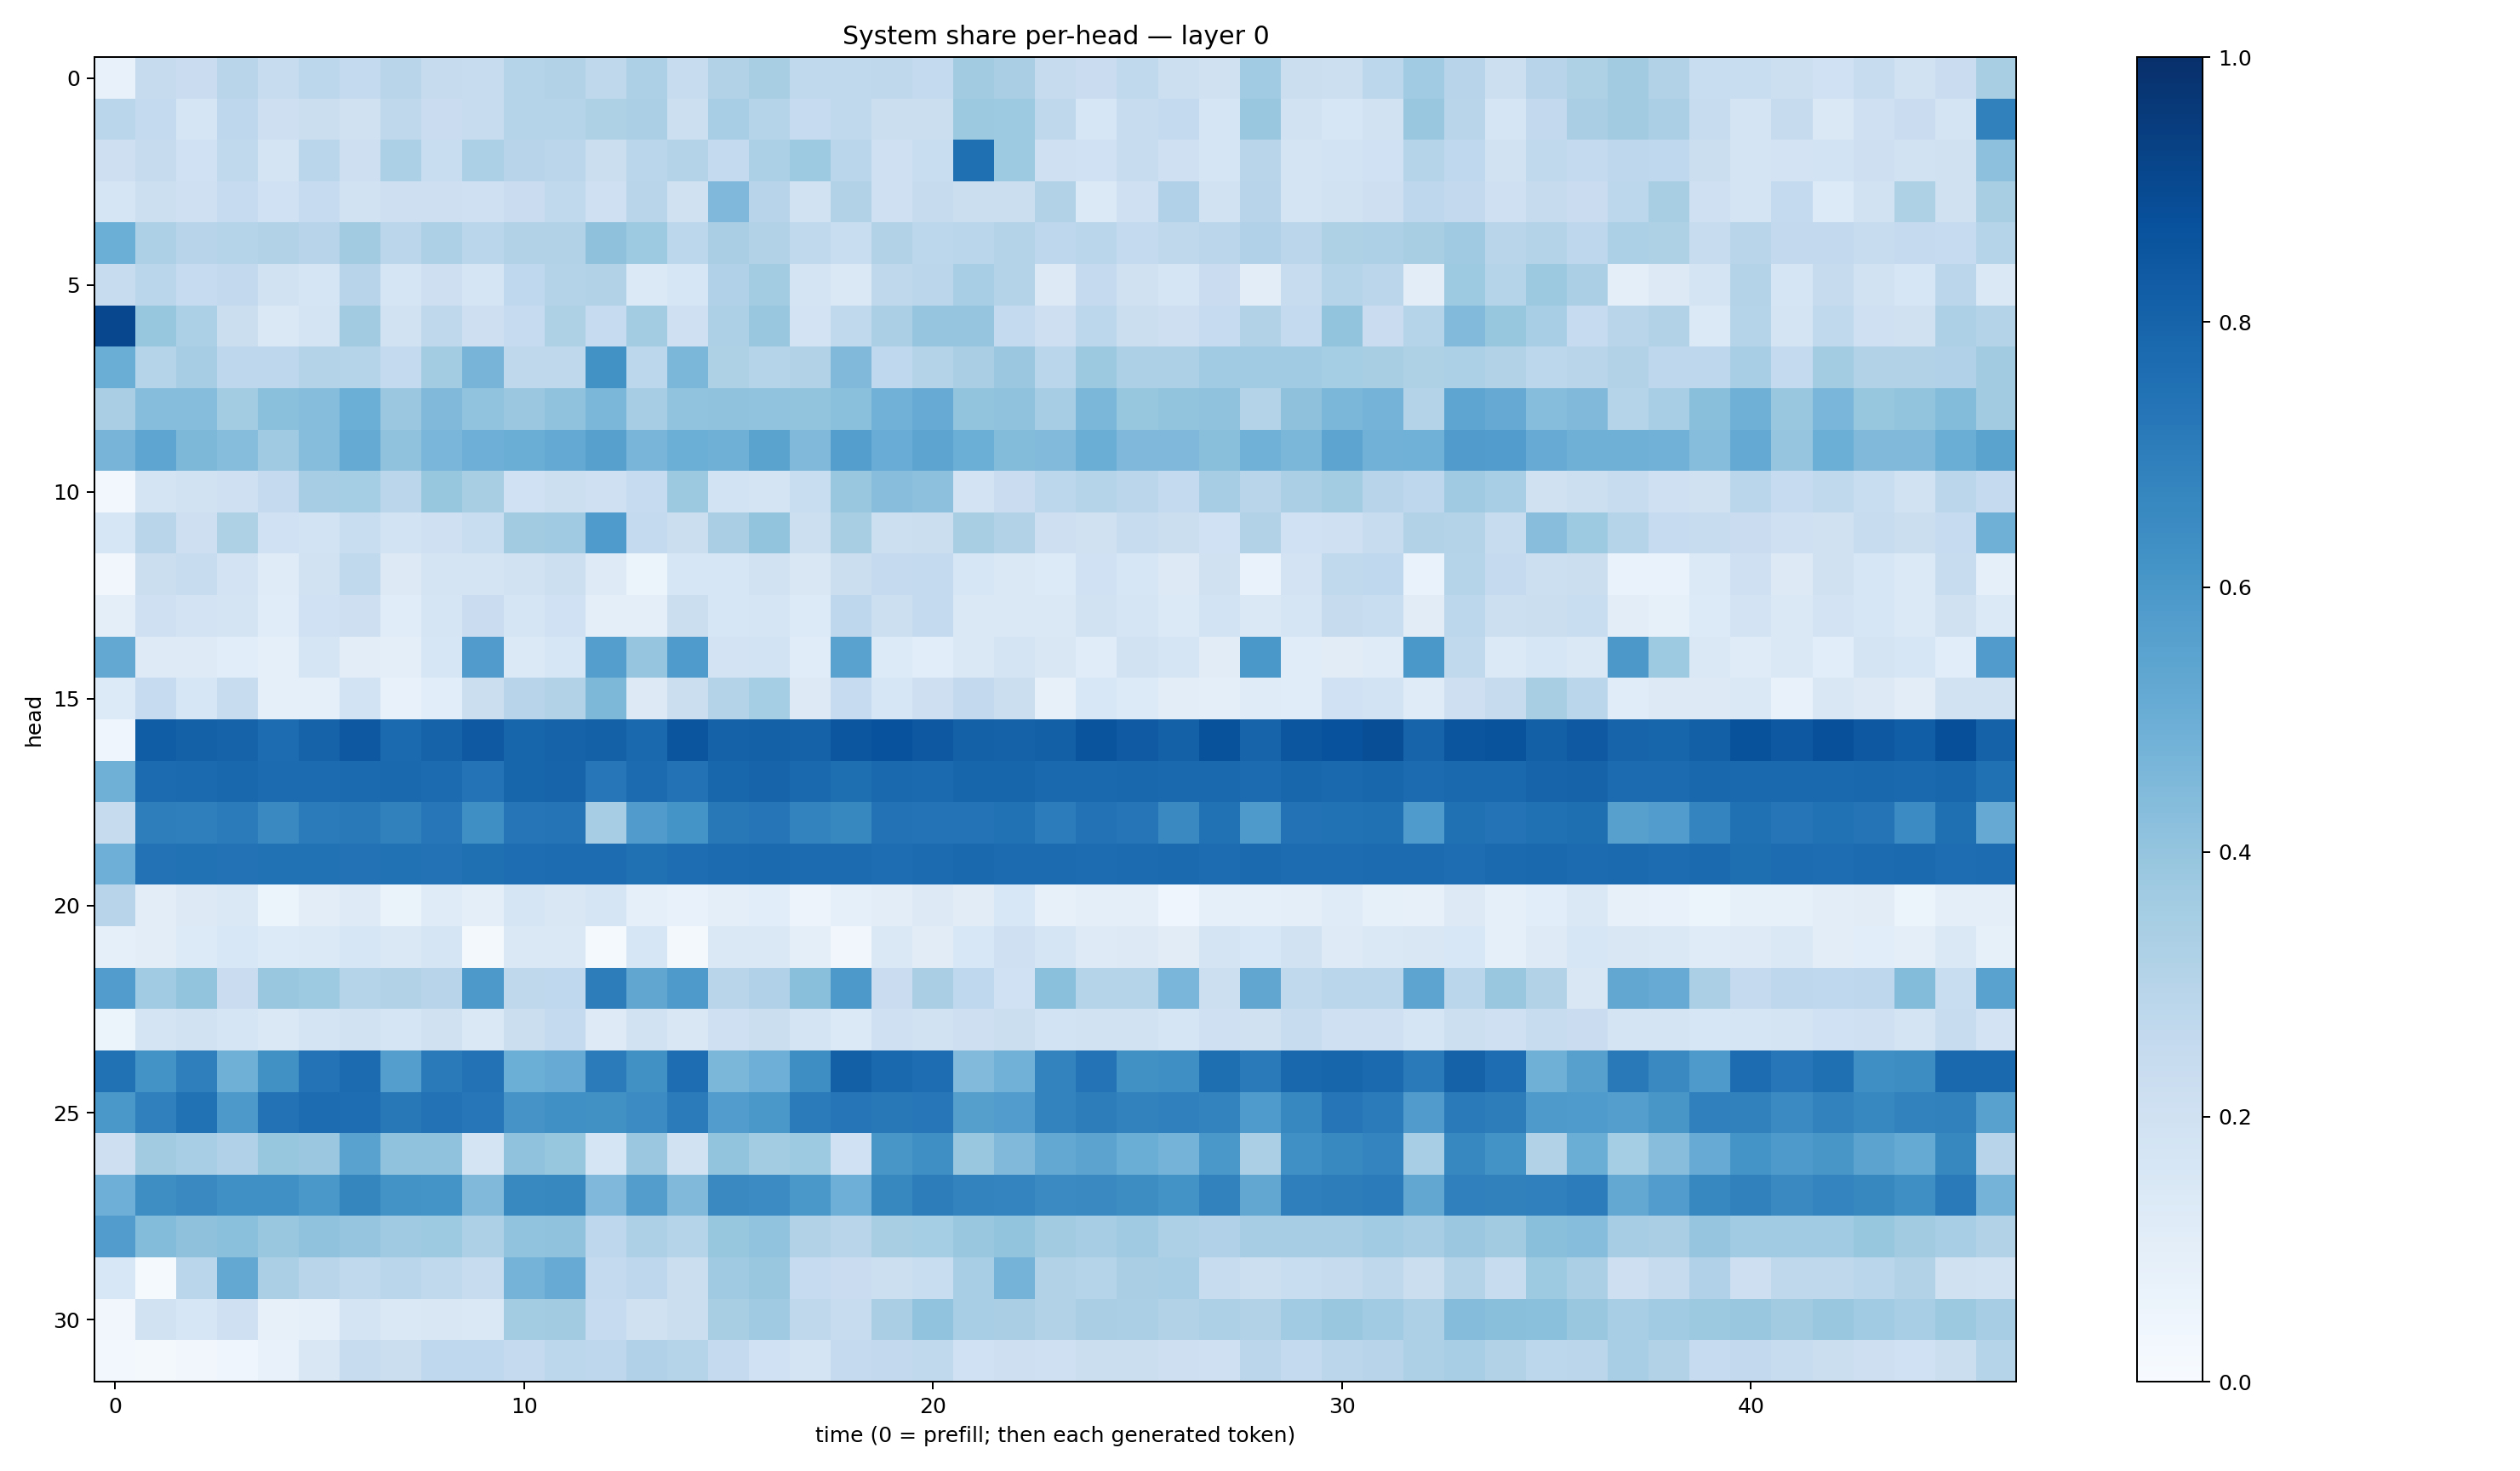

The file beside this chart, header and first rows:
0.070920765, 0.24384691, 0.2292634, 0.28983065, 0.23744588, 0.27904183, 0.25701287, 0.29073617, 0.24462345, 0.24200249, 0.30159134, 0.30908373, 0.27005327, 0.3247614, 0.24006589, 0.30960292, 0.3423897, 0.26221532, 0.26509222, 0.27266657, 0.25742066, 0.36065975, 0.3363703, 0.24493518
0.2884, 0.2546, 0.1669, 0.2742, 0.2147, 0.2249, 0.1953, 0.2708, 0.2277, 0.2392, 0.2981, 0.3002, 0.3242, 0.3358, 0.2174, 0.3463, 0.3044, 0.2492, 0.2637, 0.2191, 0.2199, 0.3788, 0.3749, 0.2728
0.2133, 0.2423, 0.2026, 0.2635, 0.1723, 0.2853, 0.2121, 0.3315, 0.2313, 0.3313, 0.2947, 0.284, 0.2229, 0.2881, 0.3085, 0.2548, 0.3316, 0.372, 0.2858, 0.2089, 0.2316, 0.7558, 0.3712, 0.2096
0.1716, 0.2174, 0.2084, 0.2495, 0.2025, 0.247, 0.1925, 0.2137, 0.2122, 0.2052, 0.2294, 0.2621, 0.2039, 0.2921, 0.1963, 0.4493, 0.2949, 0.1941, 0.3148, 0.2091, 0.2423, 0.2219, 0.223, 0.3097
0.4998, 0.3249, 0.2962, 0.3038, 0.3124, 0.2958, 0.363, 0.2825, 0.3278, 0.2864, 0.3153, 0.31, 0.4106, 0.3721, 0.278, 0.3388, 0.3097, 0.2619, 0.2318, 0.3101, 0.2796, 0.2852, 0.3077, 0.2738
0.2418, 0.2876, 0.2465, 0.2599, 0.1886, 0.1668, 0.296, 0.1658, 0.2142, 0.1657, 0.2693, 0.3069, 0.3144, 0.1405, 0.1636, 0.3193, 0.3565, 0.174, 0.1407, 0.2699, 0.2831, 0.3466, 0.3078, 0.1314
0.9083, 0.393, 0.3299, 0.2255, 0.1458, 0.1764, 0.3621, 0.1895, 0.2731, 0.2134, 0.2496, 0.3235, 0.2494, 0.3577, 0.2093, 0.3262, 0.3873, 0.1819, 0.2633, 0.3349, 0.3983, 0.398, 0.2552, 0.2124
0.5026, 0.2984, 0.3481, 0.2746, 0.2758, 0.3062, 0.2991, 0.2571, 0.3566, 0.4692, 0.2707, 0.2712, 0.6235, 0.2777, 0.4572, 0.3219, 0.2992, 0.3147, 0.4477, 0.2677, 0.308, 0.3361, 0.3799, 0.2872
0.3393, 0.4316, 0.433, 0.3573, 0.4193, 0.4328, 0.4962, 0.3813, 0.4466, 0.4058, 0.3814, 0.4075, 0.4582, 0.3515, 0.4046, 0.4101, 0.4028, 0.4015, 0.4185, 0.481, 0.5089, 0.3993, 0.4075, 0.3512
0.4702, 0.5384, 0.4557, 0.433, 0.3698, 0.4305, 0.5166, 0.4068, 0.4617, 0.4946, 0.5021, 0.5197, 0.5623, 0.4673, 0.4986, 0.4898, 0.547, 0.4454, 0.5679, 0.5064, 0.5416, 0.4973, 0.44, 0.4421
0.02968, 0.1723, 0.1948, 0.2069, 0.2527, 0.3493, 0.3549, 0.2816, 0.3907, 0.3434, 0.202, 0.2156, 0.2092, 0.2496, 0.3784, 0.1852, 0.1786, 0.231, 0.385, 0.4262, 0.4166, 0.1807, 0.228, 0.2797
0.1618, 0.2903, 0.213, 0.3223, 0.2001, 0.186, 0.231, 0.1846, 0.205, 0.231, 0.3608, 0.3702, 0.5846, 0.2567, 0.2242, 0.3398, 0.4018, 0.2173, 0.3437, 0.218, 0.2199, 0.3436, 0.3109, 0.2128
0.03341, 0.2199, 0.2352, 0.1813, 0.1176, 0.1896, 0.2643, 0.1278, 0.1755, 0.1737, 0.1917, 0.2158, 0.1245, 0.06077, 0.1636, 0.1613, 0.1919, 0.1513, 0.2237, 0.2529, 0.2576, 0.1603, 0.1449, 0.1346
0.09873, 0.206, 0.1816, 0.176, 0.1136, 0.2025, 0.2138, 0.1171, 0.1695, 0.2289, 0.1715, 0.1994, 0.1008, 0.09536, 0.224, 0.1597, 0.1683, 0.1331, 0.277, 0.2166, 0.2573, 0.1448, 0.1463, 0.1478
0.5238, 0.1221, 0.1221, 0.1088, 0.09339, 0.1662, 0.103, 0.09774, 0.1597, 0.5812, 0.1395, 0.1632, 0.567, 0.3978, 0.5829, 0.1809, 0.1851, 0.116, 0.5526, 0.1347, 0.1061, 0.1428, 0.1761, 0.152
0.1333, 0.2499, 0.1596, 0.2378, 0.09126, 0.09322, 0.185, 0.07561, 0.1088, 0.2198, 0.2963, 0.3112, 0.4558, 0.1308, 0.2226, 0.3069, 0.3526, 0.1316, 0.2462, 0.1571, 0.2131, 0.2601, 0.2225, 0.07827
0.04118, 0.8267, 0.8121, 0.8013, 0.7689, 0.8014, 0.847, 0.7766, 0.8009, 0.8422, 0.7943, 0.8045, 0.8091, 0.7792, 0.8576, 0.8067, 0.8098, 0.8068, 0.8539, 0.8734, 0.8464, 0.8103, 0.8068, 0.8134
0.4905, 0.7729, 0.7739, 0.7877, 0.7711, 0.7727, 0.7748, 0.7815, 0.7723, 0.7405, 0.7947, 0.7979, 0.7263, 0.7709, 0.7461, 0.7914, 0.7972, 0.7808, 0.7597, 0.7817, 0.7755, 0.796, 0.7958, 0.7843
0.2453, 0.6971, 0.6941, 0.71, 0.6556, 0.7074, 0.7168, 0.6872, 0.7231, 0.6356, 0.7335, 0.7362, 0.3481, 0.5805, 0.6137, 0.7189, 0.7324, 0.678, 0.6631, 0.746, 0.7403, 0.7396, 0.7471, 0.7063
0.4923, 0.7452, 0.7463, 0.7431, 0.748, 0.7467, 0.7459, 0.7481, 0.7439, 0.7565, 0.7636, 0.7659, 0.7664, 0.7532, 0.7638, 0.7729, 0.775, 0.7704, 0.7711, 0.764, 0.7697, 0.7777, 0.7702, 0.7717
0.2939, 0.1022, 0.1274, 0.1412, 0.05459, 0.1048, 0.1226, 0.06316, 0.1199, 0.09481, 0.171, 0.1521, 0.1643, 0.09076, 0.07595, 0.09472, 0.1085, 0.05712, 0.09142, 0.1054, 0.1256, 0.112, 0.1535, 0.08107
0.09027, 0.1035, 0.1362, 0.1538, 0.1342, 0.1378, 0.1605, 0.1412, 0.1687, 0.02116, 0.1463, 0.1473, 0.0142, 0.1596, 0.02111, 0.1477, 0.1457, 0.09648, 0.03326, 0.1456, 0.112, 0.1553, 0.206, 0.1685
0.5752, 0.3649, 0.4014, 0.2299, 0.3897, 0.3735, 0.2994, 0.31, 0.296, 0.59, 0.2702, 0.2685, 0.7021, 0.5332, 0.5884, 0.2926, 0.319, 0.4251, 0.5917, 0.2279, 0.336, 0.2687, 0.2022, 0.4187
0.05215, 0.1793, 0.1891, 0.1709, 0.1418, 0.1728, 0.189, 0.1712, 0.196, 0.1453, 0.2258, 0.2544, 0.1244, 0.1945, 0.1507, 0.2055, 0.2211, 0.1793, 0.1402, 0.206, 0.1938, 0.2123, 0.2195, 0.1864
0.7492, 0.6188, 0.6924, 0.4907, 0.6259, 0.739, 0.7706, 0.5691, 0.7118, 0.7454, 0.4965, 0.5083, 0.7096, 0.6263, 0.7618, 0.4571, 0.4955, 0.6387, 0.8147, 0.7832, 0.7651, 0.4432, 0.4818, 0.6766
0.5982, 0.69, 0.7475, 0.5923, 0.7438, 0.7684, 0.7656, 0.7208, 0.7454, 0.7259, 0.6129, 0.6292, 0.628, 0.646, 0.7095, 0.5745, 0.6011, 0.7076, 0.7297, 0.7194, 0.7242, 0.5649, 0.5761, 0.6782
0.2131, 0.3603, 0.3439, 0.3195, 0.3931, 0.3827, 0.5547, 0.4094, 0.409, 0.175, 0.4066, 0.3932, 0.1664, 0.3812, 0.1942, 0.3988, 0.3566, 0.3742, 0.2008, 0.605, 0.6332, 0.3843, 0.4488, 0.5241
0.4927, 0.64, 0.6527, 0.631, 0.6289, 0.6015, 0.6712, 0.6207, 0.6135, 0.4482, 0.6571, 0.6614, 0.4523, 0.5737, 0.4488, 0.6528, 0.6477, 0.5982, 0.4937, 0.6639, 0.7015, 0.6764, 0.6756, 0.6488
0.5775, 0.4403, 0.4102, 0.4184, 0.3844, 0.4082, 0.397, 0.3708, 0.3718, 0.3276, 0.4061, 0.4077, 0.2762, 0.3278, 0.3016, 0.3933, 0.4059, 0.3101, 0.2923, 0.3406, 0.3547, 0.3893, 0.3987, 0.3633
0.1526, 0.01339, 0.2868, 0.5263, 0.3356, 0.2896, 0.262, 0.287, 0.2629, 0.2355, 0.473, 0.5102, 0.257, 0.2765, 0.2204, 0.3678, 0.3889, 0.2468, 0.2267, 0.2185, 0.2321, 0.3471, 0.4745, 0.3104
0.03224, 0.1949, 0.1609, 0.2088, 0.08005, 0.08815, 0.177, 0.1427, 0.1498, 0.1417, 0.3574, 0.3599, 0.2494, 0.1963, 0.226, 0.3422, 0.3674, 0.2701, 0.2405, 0.3366, 0.4029, 0.3476, 0.3397, 0.3133
0.03045, 0.02247, 0.03486, 0.04003, 0.07768, 0.1495, 0.242, 0.2244, 0.2692, 0.268, 0.2518, 0.2811, 0.2767, 0.3165, 0.3043, 0.2531, 0.2024, 0.1749, 0.2516, 0.2586, 0.2632, 0.2021, 0.2116, 0.2093
